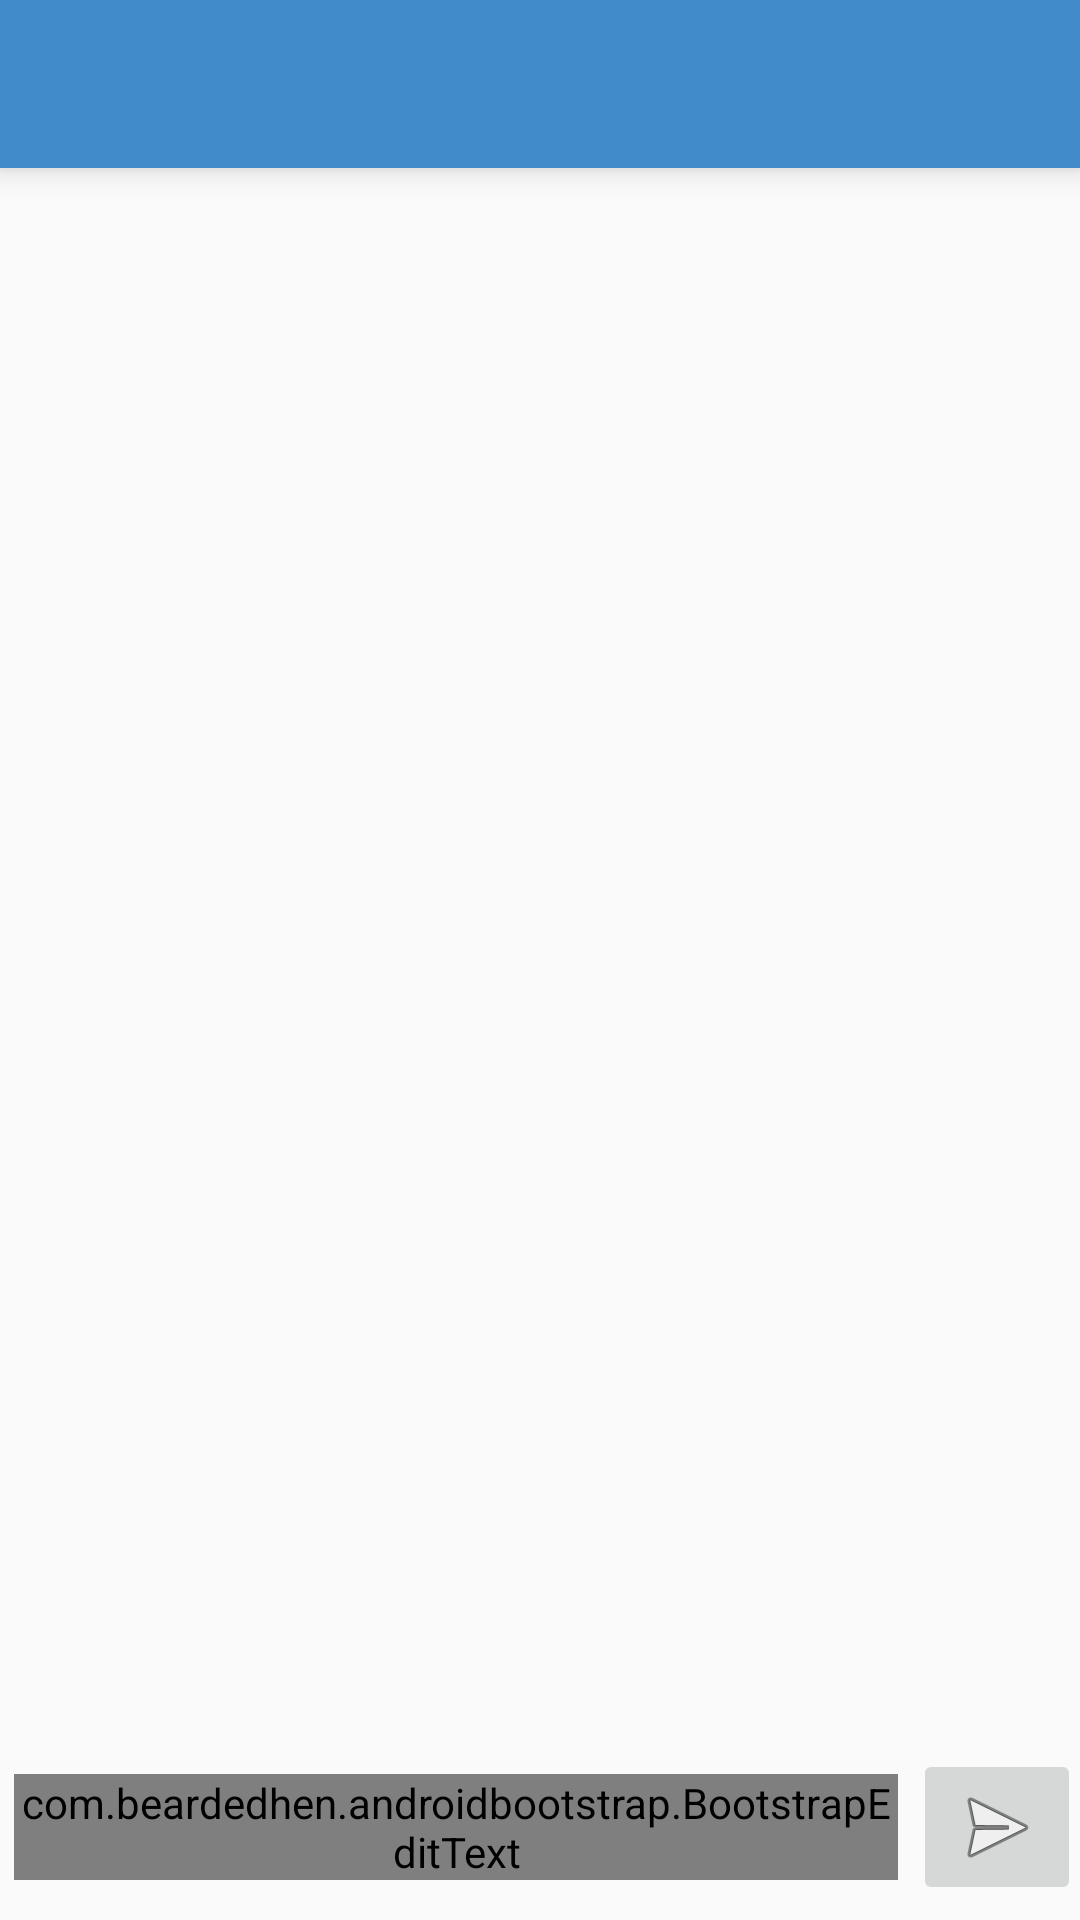

Android layout source for this screen:
<!-- AndroidManifest.xml: activity theme AppTheme.NoActionBar -->
<!-- res/layout/activity_chating_room.xml -->
<LinearLayout xmlns:android="http://schemas.android.com/apk/res/android"
    xmlns:app="http://schemas.android.com/apk/res-auto"
    xmlns:tools="http://schemas.android.com/tools"
    android:layout_width="match_parent"
    android:layout_height="match_parent"
    android:orientation="vertical"
    tools:context=".MainFragment">

    <android.support.v7.widget.Toolbar
        android:id="@+id/toolbar"
        android:layout_width="match_parent"
        android:layout_height="?attr/actionBarSize"
        android:layout_alignParentTop="true"
        android:background="?attr/colorPrimary"
        android:elevation="6dp"
        android:minHeight="?attr/actionBarSize"
        android:theme="@style/AppTheme.AppBarOverlay"
        android:titleTextColor="@android:color/white"
        app:popupTheme="@style/AppTheme.PopupOverlay" />

    <android.support.v7.widget.RecyclerView
        android:id="@+id/chat_recycle_view"
        android:layout_width="match_parent"
        android:layout_height="0dp"
        android:layout_marginBottom="10dp"
        android:layout_marginLeft="5dp"
        android:layout_marginRight="5dp"
        android:layout_marginTop="10dp"
        android:layout_weight="1"
        android:paddingLeft="@dimen/activity_horizontal_margin"
        android:paddingRight="@dimen/activity_horizontal_margin"
        android:scrollbarStyle="outsideOverlay"
        android:scrollbars="vertical" />

    <LinearLayout
        android:layout_width="match_parent"
        android:layout_height="wrap_content"
        android:layout_marginBottom="5dp"
        android:gravity="center_vertical"
        android:orientation="horizontal"
        android:paddingLeft="@dimen/activity_horizontal_margin"
        android:paddingRight="@dimen/activity_horizontal_margin">


        <com.beardedhen.androidbootstrap.BootstrapEditText
            android:id="@+id/chat_input_tv"
            android:layout_width="0dp"
            android:layout_height="wrap_content"
            android:layout_centerVertical="true"
            android:layout_marginLeft="5dp"
            android:layout_marginRight="5dp"
            android:layout_weight="1"
            android:hint="여러 사람들과 정치의견을 공유하세요."
            android:imeActionId="@+id/send_btn"
            android:imeOptions="actionSend"
            android:maxLines="1"
            android:singleLine="true"
            android:textColor="@android:color/black"
            android:textSize="20sp"
            app:roundedCorners="true" />


        <ImageButton
            android:id="@+id/send_btn"
            android:layout_width="wrap_content"
            android:layout_height="wrap_content"
            android:src="@android:drawable/ic_menu_send" />

    </LinearLayout>

</LinearLayout>
<!-- resources referenced by this layout -->
<resources>
  <style name="AppTheme.AppBarOverlay" parent="ThemeOverlay.AppCompat.Dark.ActionBar" />
  <style name="AppTheme.PopupOverlay" parent="ThemeOverlay.AppCompat.Light" />
  <style name="AppTheme.NoActionBar">
          <item name="windowActionBar">false</item>
          <item name="windowNoTitle">true</item>
      </style>
</resources>
